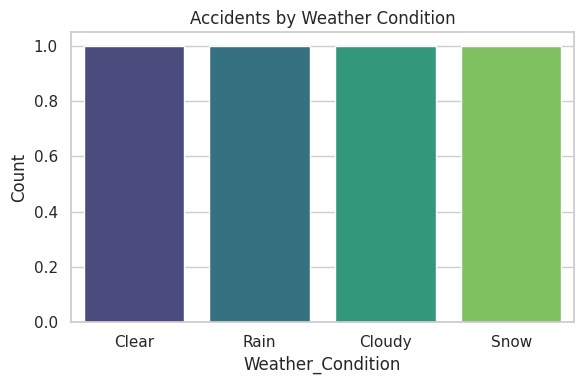
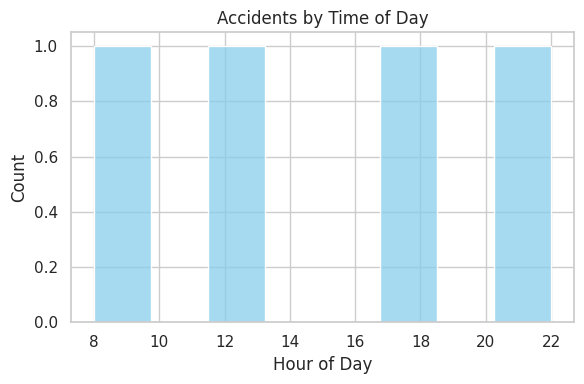
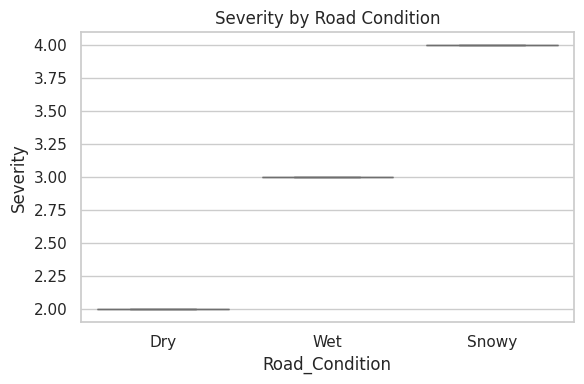
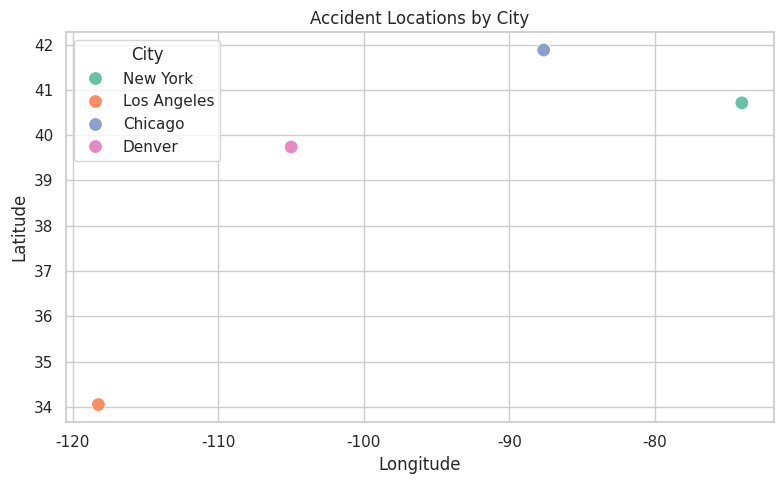

Python code for these plots, in order:
import pandas as pd
import matplotlib.pyplot as plt
import seaborn as sns

# Sample traffic accident dataset
data = {
    'Start_Time': ['2022-01-01 08:00:00', '2022-01-01 17:30:00', '2022-01-02 13:15:00', '2022-01-03 22:00:00'],
    'Weather_Condition': ['Clear', 'Rain', 'Cloudy', 'Snow'],
    'Road_Condition': ['Dry', 'Wet', 'Dry', 'Snowy'],
    'Severity': [2, 3, 2, 4],
    'City': ['New York', 'Los Angeles', 'Chicago', 'Denver'],
    'Latitude': [40.7128, 34.0522, 41.8781, 39.7392],
    'Longitude': [-74.0060, -118.2437, -87.6298, -104.9903]
}

# Create DataFrame
df = pd.DataFrame(data)

# Convert Start_Time to datetime and extract Hour
df['Start_Time'] = pd.to_datetime(df['Start_Time'])
df['Hour'] = df['Start_Time'].dt.hour

# Set seaborn style
sns.set(style="whitegrid")

# 1. Accidents by Weather Condition
plt.figure(figsize=(6, 4))
sns.countplot(x='Weather_Condition', data=df, palette='viridis')
plt.title('Accidents by Weather Condition')
plt.ylabel('Count')
plt.tight_layout()
plt.savefig('accidents_by_weather.png')
plt.show()

# 2. Accidents by Time of Day (Hour)
plt.figure(figsize=(6, 4))
sns.histplot(df['Hour'], bins=8, kde=False, color='skyblue')
plt.title('Accidents by Time of Day')
plt.xlabel('Hour of Day')
plt.ylabel('Count')
plt.tight_layout()
plt.savefig('accidents_by_hour.png')
plt.show()

# 3. Accident Severity by Road Condition
plt.figure(figsize=(6, 4))
sns.boxplot(x='Road_Condition', y='Severity', data=df, palette='pastel')
plt.title('Severity by Road Condition')
plt.tight_layout()
plt.savefig('severity_by_road_condition.png')
plt.show()

# 4. Accident Map (City-wise Location Plot)
plt.figure(figsize=(8, 5))
sns.scatterplot(x='Longitude', y='Latitude', hue='City', data=df, s=100, palette='Set2')
plt.title('Accident Locations by City')
plt.xlabel('Longitude')
plt.ylabel('Latitude')
plt.tight_layout()
plt.savefig('accident_map_citywise.png')
plt.show()
